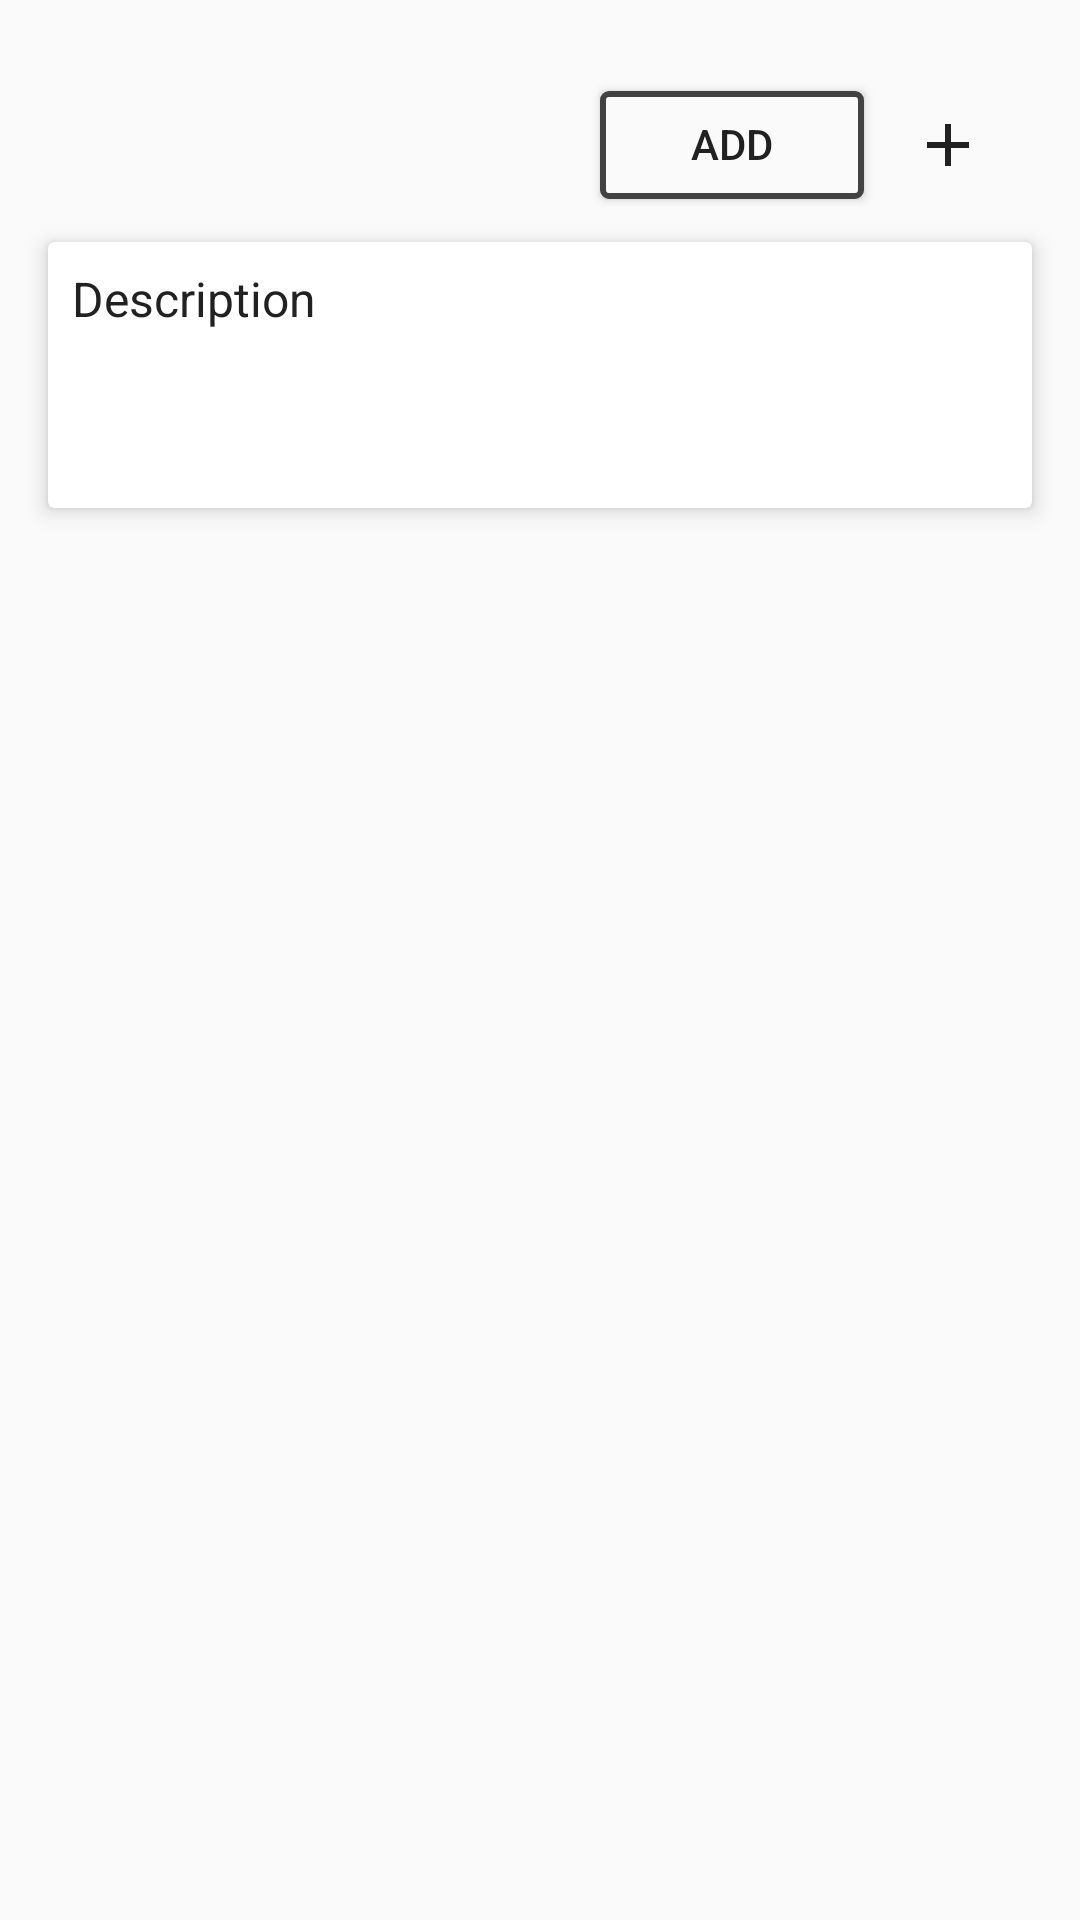

Here is an Android app screen rendered from its layout file. Give the layout XML and the strings, colors and styles it references.
<!-- AndroidManifest.xml: application theme AppTheme -->
<!-- res/layout/item.xml -->
<LinearLayout xmlns:android="http://schemas.android.com/apk/res/android"
    xmlns:app="http://schemas.android.com/apk/res-auto"
    xmlns:tools="http://schemas.android.com/tools"
    android:layout_width="wrap_content"
    android:layout_height="wrap_content"
    android:orientation="vertical">


    <LinearLayout
        android:id="@+id/LL"
        android:layout_width="match_parent"
        android:layout_height="wrap_content"
        android:layout_marginEnd="@dimen/margin_cardtoedge"
        android:layout_marginLeft="@dimen/margin_cardtoedge"
        android:layout_marginRight="@dimen/margin_cardtoedge"
        android:layout_marginStart="@dimen/margin_cardtoedge"
        android:layout_marginTop="@dimen/margin_cardtoedge"
        android:orientation="vertical">

        <com.example.terz99.digitalmenuv2.ThreeTwoImageView
            android:id="@+id/picture"
            android:layout_width="match_parent"
            android:layout_height="0dp"
            android:fitsSystemWindows="true"
            android:scaleType="centerCrop" />

        <RelativeLayout
            android:layout_width="match_parent"
            android:layout_height="wrap_content">

            <LinearLayout
                android:layout_width="match_parent"
                android:layout_height="wrap_content"
                android:layout_alignParentLeft="true"
                android:layout_alignParentStart="true"
                android:orientation="vertical">


                <TextView
                    android:id="@+id/name_textview"
                    android:layout_width="match_parent"
                    android:layout_height="wrap_content"
                    android:layout_margin="@dimen/regular_margin"
                    android:fontFamily="sans-serif-light"
                    android:textColor="@color/primary_text"
                    android:textSize="@dimen/text_size"
                    tools:text="Name" />

                <TextView

                    android:id="@+id/price_textview"
                    android:layout_width="match_parent"
                    android:layout_height="wrap_content"
                    android:layout_marginBottom="@dimen/regular_margin"
                    android:layout_marginLeft="@dimen/regular_margin"
                    android:layout_marginRight="@dimen/regular_margin"
                    android:textSize="@dimen/price_text_size"
                    tools:text="Example Price" />

            </LinearLayout>


            <ImageButton
                android:id="@+id/plus_button"
                android:layout_width="40dp"
                android:layout_height="40dp"
                android:layout_alignParentEnd="true"
                android:layout_alignParentRight="true"
                android:layout_centerVertical="true"
                android:layout_margin="@dimen/regular_margin"
                android:background="@android:color/transparent"
                android:src="@drawable/ic_plus" />

            <Button
                android:id="@+id/add_button"
                android:layout_width="wrap_content"
                android:layout_height="36dp"
                android:layout_centerVertical="true"
                android:layout_marginBottom="@dimen/regular_margin"
                android:layout_marginTop="@dimen/regular_margin"
                android:layout_toLeftOf="@+id/plus_button"
                android:background="@drawable/button_shape"
                android:elegantTextHeight="true"
                android:elevation="2dp"
                android:text="ADD"
                android:textAlignment="center"
                android:textColor="@color/primary_text" />

        </RelativeLayout>

    </LinearLayout>


    <android.support.v7.widget.CardView
        android:id="@+id/cardview_down"
        android:layout_width="match_parent"
        android:layout_height="wrap_content"
        android:layout_marginEnd="@dimen/margin_cardtoedge"
        android:layout_marginLeft="@dimen/margin_cardtoedge"
        android:layout_marginRight="@dimen/margin_cardtoedge"
        android:layout_marginStart="@dimen/margin_cardtoedge"
        android:layout_marginBottom="@dimen/regular_margin"
        android:background="@color/white"
        app:cardElevation="4dp"
        app:cardCornerRadius="2dp"
        >


        <LinearLayout
            android:id="@+id/pop_up_card"
            android:layout_width="match_parent"
            android:layout_height="wrap_content"
            android:orientation="vertical">

            <TextView
                android:layout_width="match_parent"
                android:layout_height="wrap_content"
                android:layout_margin="@dimen/regular_margin"
                android:alpha="1"
                android:text="@string/second_card_title"
                android:textColor="@color/primary_text"
                android:textSize="@dimen/text_size" />

            <TextView
                android:id="@+id/desctription"
                tools:text="Example text"
                android:layout_width="match_parent"
                android:textStyle="italic"
                android:fontFamily="sans-serif-light"
                android:layout_height="wrap_content"
                android:layout_margin="@dimen/margin_cardtoedge"
                android:textColor="@color/primary_text" />

        </LinearLayout>
    </android.support.v7.widget.CardView>

</LinearLayout>
<!-- resources referenced by this layout -->
<resources>
  <color name="primary_text">#212121</color>
  <color name="white">#FFFFFF</color>
  <dimen name="margin_cardtoedge">16dp</dimen>
  <dimen name="price_text_size">14sp</dimen>
  <dimen name="regular_margin">8dp</dimen>
  <dimen name="text_size">16sp</dimen>
  <!-- drawable button_shape (drawable) -->
  <?xml version="1.0" encoding="utf-8"?>
  
  <shape xmlns:android="http://schemas.android.com/apk/res/android"
      android:shape="rectangle"
      >
  
      <solid android:color="@color/colorPrimary" />
  
      <stroke
          android:width="2dp"
          android:color="@color/cardview_dark_background" />
  
      <corners android:radius="2dp" />
  
  </shape>
  <!-- drawable ic_plus (drawable) -->
  <vector xmlns:android="http://schemas.android.com/apk/res/android"
      android:width="24dp"
      android:height="24dp"
      android:viewportHeight="24"
      android:viewportWidth="24">
      <path
          android:fillColor="@color/primary_text"
          android:pathData="M19,13H13V19H11V13H5V11H11V5H13V11H19V13Z" />
  </vector>
  <string name="second_card_title">Description</string>
  <style name="AppTheme" parent="Theme.AppCompat.Light.NoActionBar">
          
          <item name="colorPrimary">@color/Tabs_color</item>
          <item name="colorPrimaryDark">@color/Tabs_color</item>
          <item name="colorAccent">@color/Tabs_color</item>
      </style>
  <color name="colorPrimary">#fafafa</color>
  <color name="Tabs_color">#fafafa</color>
</resources>
